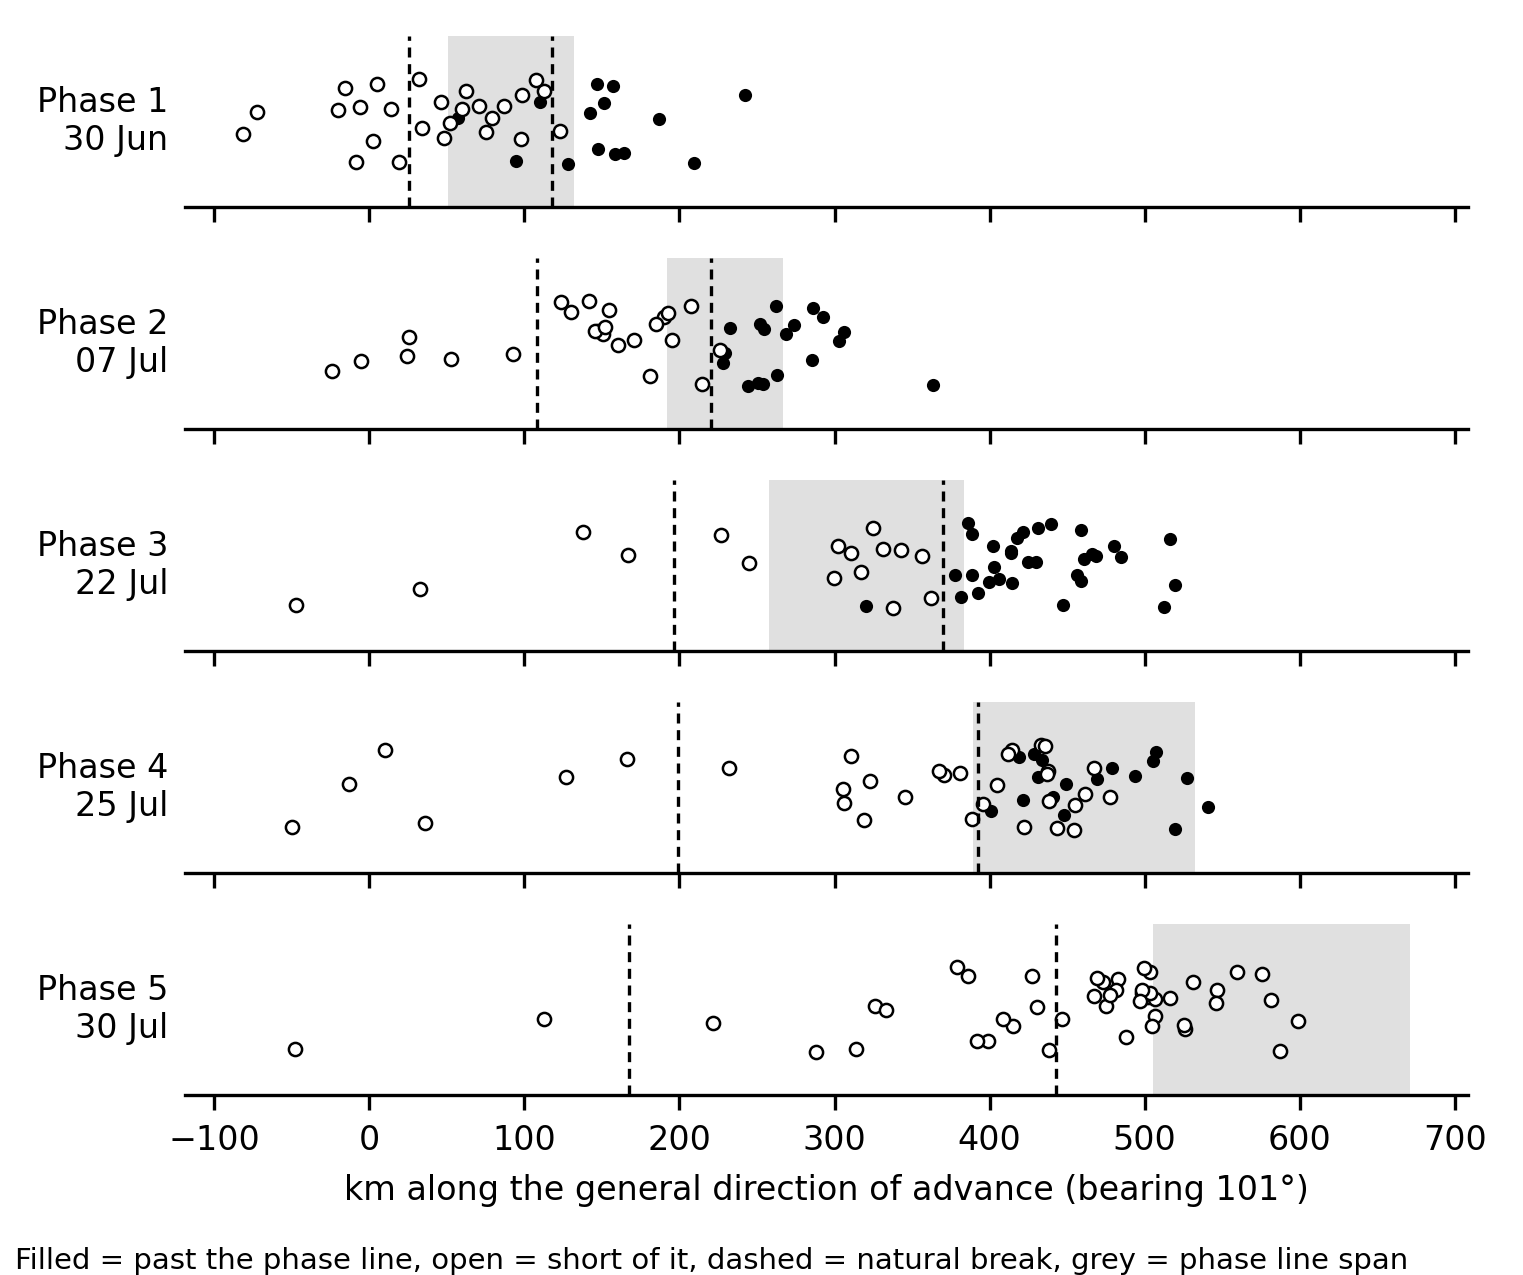

The file beside this chart, header and first rows:
phase, date, bearing, bin, from_km, to_km, divisions, past_line, class
1, 1941-06-30, 101, 1, -81, 19, 10, 0, behind
1, 1941-06-30, 101, 2, 32, 113, 18, 3, straddling
1, 1941-06-30, 101, 3, 123, 242, 12, 11, straddling
2, 1941-07-07, 101, 1, -24, 93, 6, 0, behind
2, 1941-07-07, 101, 2, 124, 214, 17, 0, behind
2, 1941-07-07, 101, 3, 226, 363, 19, 18, straddling
3, 1941-07-22, 101, 1, -48, 167, 4, 0, behind
3, 1941-07-22, 101, 2, 227, 362, 13, 1, straddling
3, 1941-07-22, 101, 3, 377, 519, 31, 31, past
4, 1941-07-25, 101, 1, -50, 166, 6, 0, behind
4, 1941-07-25, 101, 2, 232, 389, 11, 0, behind
4, 1941-07-25, 101, 3, 396, 541, 33, 17, straddling
5, 1941-07-30, 101, 1, -48, 113, 2, 0, behind
5, 1941-07-30, 101, 2, 222, 438, 14, 0, behind
5, 1941-07-30, 101, 3, 447, 599, 30, 0, behind
